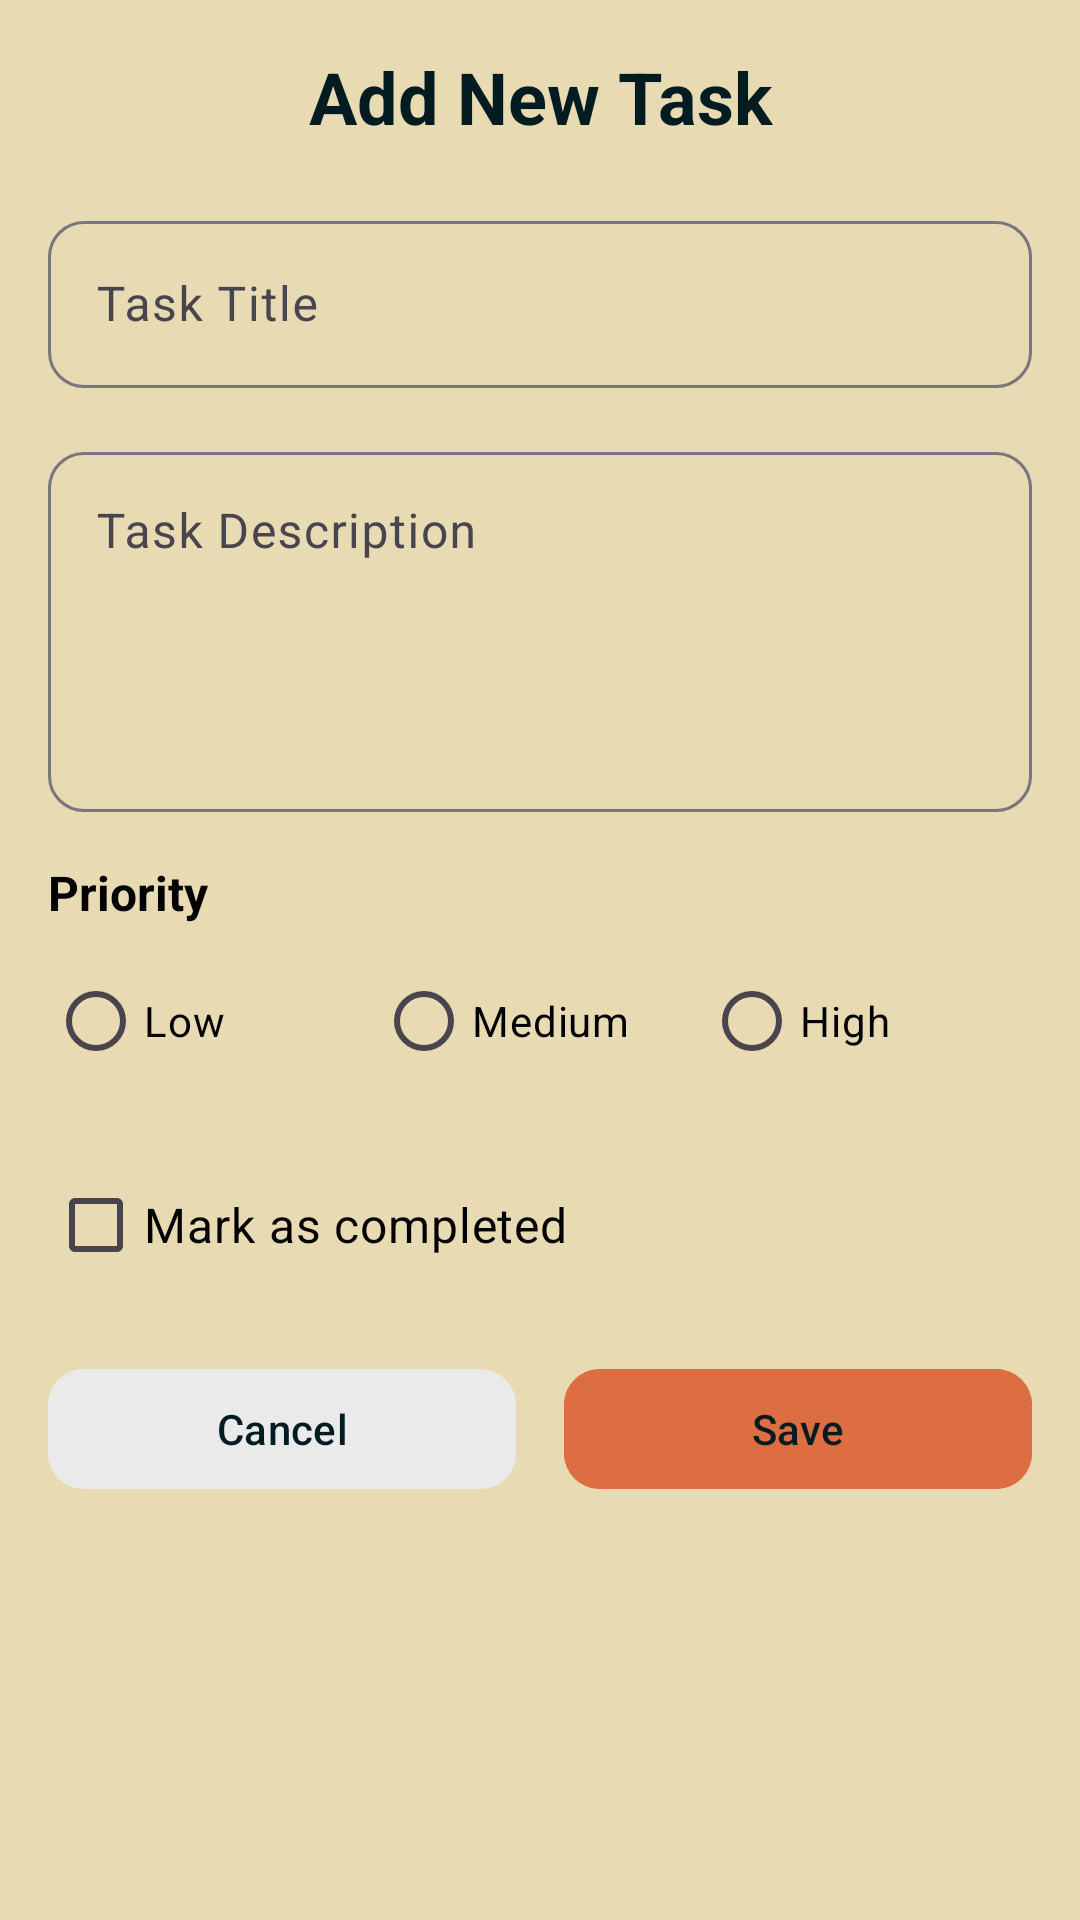

Produce the Android XML layout that renders to this screen, including the resource entries it uses.
<!-- AndroidManifest.xml: application theme Theme.Toodle -->
<!-- res/layout/dialog_task.xml -->
<?xml version="1.0" encoding="utf-8"?>
<ScrollView xmlns:android="http://schemas.android.com/apk/res/android"
    android:layout_width="match_parent"
    android:layout_height="wrap_content"
    xmlns:app="http://schemas.android.com/apk/res-auto"
    android:background="@color/darkgray"
    android:padding="16dp">

    <LinearLayout
        android:layout_width="match_parent"
        android:layout_height="wrap_content"
        android:orientation="vertical">

        <TextView
            android:layout_width="match_parent"
            android:layout_height="wrap_content"
            android:id="@+id/etDialogTitle"
            android:text="Add New Task"
            android:textSize="24sp"
            android:textStyle="bold"
            android:textColor="@color/black"
            android:gravity="center"
            android:layout_marginBottom="20dp" />

        
        <com.google.android.material.textfield.TextInputLayout
            android:layout_width="match_parent"
            android:layout_height="wrap_content"
            android:layout_marginBottom="16dp"
            app:boxCornerRadiusBottomEnd="12dp"
            app:boxCornerRadiusBottomStart="12dp"
            app:boxCornerRadiusTopEnd="12dp"
            app:boxCornerRadiusTopStart="12dp">

            <com.google.android.material.textfield.TextInputEditText
                android:id="@+id/etTitle"
                android:layout_width="match_parent"
                android:layout_height="wrap_content"
                android:hint="Task Title"
                android:textSize="16sp" />

        </com.google.android.material.textfield.TextInputLayout>

        
        <com.google.android.material.textfield.TextInputLayout
            android:layout_width="match_parent"
            android:layout_height="wrap_content"
            android:layout_marginBottom="16dp"
            app:boxCornerRadiusBottomEnd="12dp"
            app:boxCornerRadiusBottomStart="12dp"
            app:boxCornerRadiusTopEnd="12dp"
            app:boxCornerRadiusTopStart="12dp">

            <com.google.android.material.textfield.TextInputEditText
                android:id="@+id/etDescription"
                android:layout_width="match_parent"
                android:layout_height="120dp"
                android:gravity="top"
                android:hint="Task Description"
                android:inputType="textMultiLine"
                android:textSize="16sp" />

        </com.google.android.material.textfield.TextInputLayout>

        
        <TextView
            android:layout_width="match_parent"
            android:layout_height="wrap_content"
            android:text="Priority"
            android:textSize="16sp"
            android:textStyle="bold"
            android:textColor="@android:color/black"
            android:layout_marginBottom="8dp" />

        <RadioGroup
            android:id="@+id/rgPriority"
            android:layout_width="match_parent"
            android:layout_height="wrap_content"
            android:orientation="horizontal"
            android:layout_marginBottom="20dp">

            <com.google.android.material.radiobutton.MaterialRadioButton
                android:id="@+id/rbLow"
                android:layout_width="0dp"
                android:layout_height="wrap_content"
                android:layout_weight="1"
                android:text="Low"
                android:textColor="@android:color/black" />

            <com.google.android.material.radiobutton.MaterialRadioButton
                android:id="@+id/rbMedium"
                android:layout_width="0dp"
                android:layout_height="wrap_content"
                android:layout_weight="1"
                android:text="Medium"
                android:textColor="@android:color/black" />

            <com.google.android.material.radiobutton.MaterialRadioButton
                android:id="@+id/rbHigh"
                android:layout_width="0dp"
                android:layout_height="wrap_content"
                android:layout_weight="1"
                android:text="High"
                android:textColor="@android:color/black" />

        </RadioGroup>

        
        <com.google.android.material.checkbox.MaterialCheckBox
            android:id="@+id/cbCompleted"
            android:layout_width="match_parent"
            android:layout_height="wrap_content"
            android:text="Mark as completed"
            android:textSize="16sp"
            android:textColor="@android:color/black"
            android:layout_marginBottom="20dp" />

        
        <LinearLayout
            android:layout_width="match_parent"
            android:layout_height="wrap_content"
            android:orientation="horizontal">

            <com.google.android.material.button.MaterialButton
                android:id="@+id/btnCancel"
                android:layout_width="0dp"
                android:layout_height="wrap_content"
                android:layout_weight="1"
                android:text="Cancel"
                android:textColor="@color/black"
                android:backgroundTint="@color/gray"
                android:layout_marginEnd="8dp"
                app:cornerRadius="12dp" />

            <com.google.android.material.button.MaterialButton
                android:id="@+id/btnSave"
                android:layout_width="0dp"
                android:layout_height="wrap_content"
                android:layout_weight="1"
                android:text="Save"
                android:textColor="@color/black"
                android:backgroundTint="@color/primary"
                android:layout_marginStart="8dp"
                app:cornerRadius="12dp" />

        </LinearLayout>

    </LinearLayout>

</ScrollView>
<!-- resources referenced by this layout -->
<resources>
  <color name="black">#021C21</color>
  <color name="darkgray">#e8dab2</color>
  <color name="gray">#eaeaea</color>
  <color name="primary">#dd6e42</color>
  <style name="Theme.Toodle" parent="Base.Theme.Toodle" />
  <style name="Base.Theme.Toodle" parent="Theme.Material3.DayNight.NoActionBar">
          
          
          <item name="android:statusBarColor">@color/darkgray</item>
      </style>
</resources>
